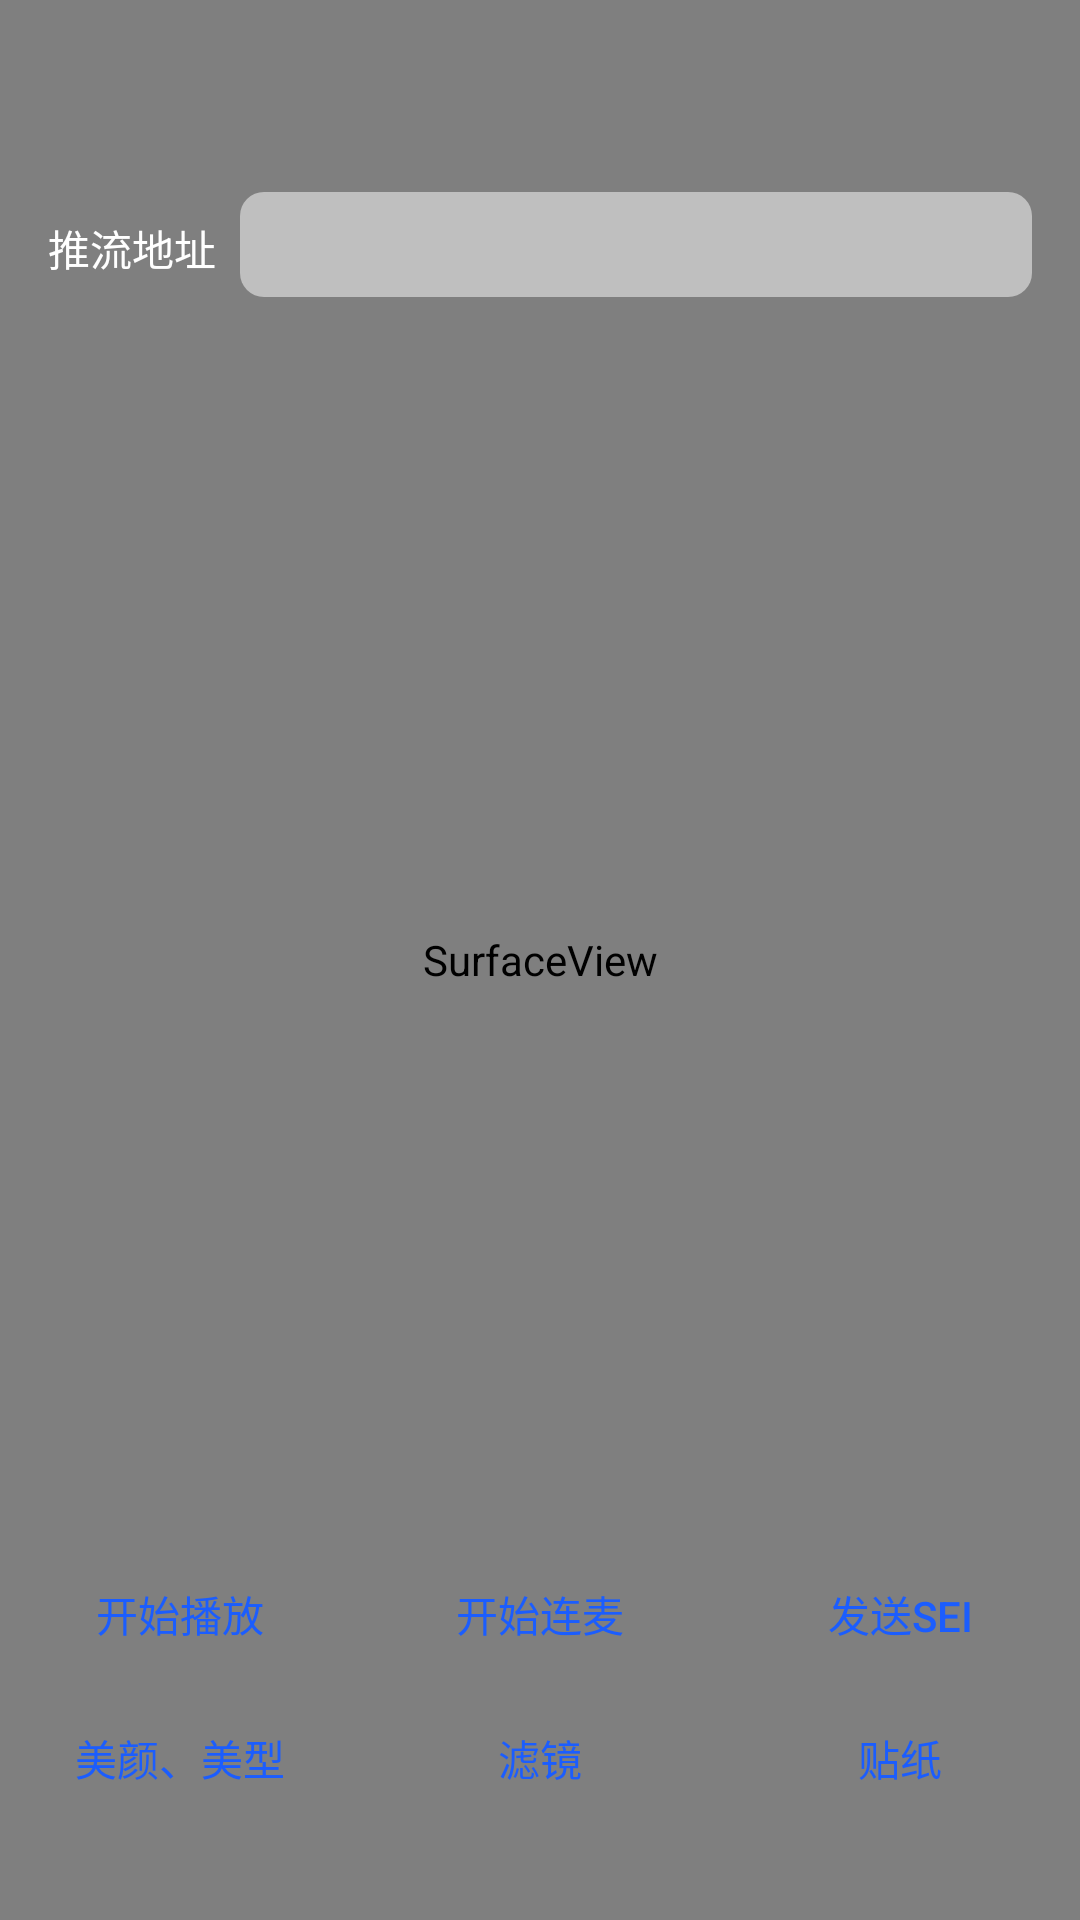

Layout XML and referenced resources for this Android screen:
<!-- AndroidManifest.xml: application theme Theme.Default -->
<!-- res/layout/activity_link_audience.xml -->
<?xml version="1.0" encoding="utf-8"?>
<android.support.constraint.ConstraintLayout xmlns:android="http://schemas.android.com/apk/res/android"
    xmlns:app="http://schemas.android.com/apk/res-auto"
    xmlns:tools="http://schemas.android.com/tools"
    android:layout_width="match_parent"
    android:layout_height="match_parent"
    android:background="@color/blackColor"
    tools:context=".features.interact.link.LinkAudienceActivity">

    <SurfaceView
        android:id="@+id/player_view"
        android:layout_width="match_parent"
        android:layout_height="match_parent"/>

    <TextureView
        android:id="@+id/render_view"
        android:layout_width="match_parent"
        android:layout_height="match_parent"/>
    <LinearLayout
        android:id="@+id/guest_linear_layout"
        android:layout_width="130dp"
        android:layout_height="wrap_content"
        android:background="@color/clearColor"
        android:orientation="vertical"
        android:layout_marginBottom="42dp"
        app:layout_constraintBottom_toBottomOf="parent"
        app:layout_constraintEnd_toEndOf="parent"/>
    <LinearLayout
        android:id="@+id/url_input_layout"
        android:layout_width="match_parent"
        android:layout_height="wrap_content"
        android:layout_marginTop="64dp"
        app:layout_constraintTop_toTopOf="parent"
        android:orientation="horizontal">
        <TextView
            android:layout_width="wrap_content"
            android:layout_height="wrap_content"
            android:layout_marginStart="16dp"
            android:textColor="@color/whiteColor"
            android:text="@string/push_url"/>
        <EditText
            android:id="@+id/url_input_view"
            android:background="@drawable/rounded_edittext"
            android:layout_width="match_parent"
            android:layout_marginStart="8dp"
            android:layout_marginEnd="16dp"
            android:textColor="@color/whiteColor"
            android:layout_height="wrap_content"
            android:minHeight="35dp"/>
    </LinearLayout>

    <TextView
        android:id="@+id/pull_info_text_view"
        app:layout_constraintTop_toBottomOf="@+id/url_input_layout"
        android:layout_width="match_parent"
        android:textColor="@color/whiteColor"
        android:layout_height="wrap_content"
        android:layout_marginTop="10dp"/>
    <LinearLayout
        android:id="@+id/bottom_control_layout"
        app:layout_constraintBottom_toBottomOf="parent"
        android:layout_marginBottom="30dp"
        android:layout_width="match_parent"
        android:layout_height="wrap_content"
        android:orientation="vertical">

        <LinearLayout
            android:layout_width="match_parent"
            android:layout_height="wrap_content"
            android:orientation="horizontal">
            <ToggleButton
                android:background="@drawable/state_button_bg_color"
                android:textColor="@drawable/state_button_text_color"
                android:onClick="playControl"
                android:layout_width="0dp"
                android:layout_weight="1"
                android:layout_height="wrap_content"
                android:textOn="@string/Pull_Stream_Stop_Play"
                android:textOff="@string/Pull_Stream_Start_Play"/>
            <ToggleButton
                android:background="@drawable/state_button_bg_color"
                android:textColor="@drawable/state_button_text_color"
                android:onClick="interactControl"
                android:layout_width="0dp"
                android:layout_weight="1"
                android:layout_height="wrap_content"
                android:textOn="@string/Interact_Stop_Link"
                android:textOff="@string/Interact_Start_Link"/>
            <Button
                android:background="@drawable/state_button_bg_color"
                android:textColor="@drawable/state_button_text_color"
                android:onClick="seiControl"
                android:layout_width="0dp"
                android:layout_weight="1"
                android:layout_height="wrap_content"
                android:text="@string/Interact_Send_SEI"/>
        </LinearLayout>
        <LinearLayout
            android:layout_width="match_parent"
            android:layout_height="wrap_content"
            android:orientation="horizontal">
            <Button
                android:background="@drawable/state_button_bg_color"
                android:textColor="@drawable/state_button_text_color"
                android:onClick="beautyControl"
                android:layout_width="0dp"
                android:layout_weight="1"
                android:layout_height="wrap_content"
                android:text="@string/Push_Beauty_Compose"/>
            <Button
                android:background="@drawable/state_button_bg_color"
                android:textColor="@drawable/state_button_text_color"
                android:onClick="filterControl"
                android:layout_width="0dp"
                android:layout_weight="1"
                android:layout_height="wrap_content"
                android:text="@string/Push_Beauty_Filter"/>
            <Button
                android:background="@drawable/state_button_bg_color"
                android:textColor="@drawable/state_button_text_color"
                android:onClick="stickerControl"
                android:layout_width="0dp"
                android:layout_weight="1"
                android:layout_height="wrap_content"
                android:text="@string/Push_Beauty_Sticker"/>
        </LinearLayout>
    </LinearLayout>
</android.support.constraint.ConstraintLayout>
<!-- resources referenced by this layout -->
<resources>
  <color name="blackColor">#FF000000</color>
  <color name="clearColor">#00FFFFFF</color>
  <color name="whiteColor">#FFFFFFFF</color>
  <!-- drawable rounded_edittext (drawable) -->
  <?xml version="1.0" encoding="utf-8"?>
  <shape xmlns:android="http://schemas.android.com/apk/res/android"
      android:shape="rectangle" android:padding="0dp">
      <solid android:color="#80FFFFFF" />
      <corners android:bottomRightRadius="8dp"
          android:bottomLeftRadius="8dp" android:topLeftRadius="8dp"
          android:topRightRadius="8dp" />
  </shape>
  <!-- drawable state_button_bg_color (drawable) -->
  <?xml version="1.0" encoding="utf-8"?>
  <selector xmlns:android="http://schemas.android.com/apk/res/android">
  
      <item
          android:state_checked="false"
          android:drawable="@drawable/button_normal"
          />
      <item
          android:state_checked="true"
          android:drawable="@drawable/button_select"
          />
  </selector>
  <!-- drawable state_button_text_color (drawable) -->
  <?xml version="1.0" encoding="utf-8"?>
  <selector xmlns:android="http://schemas.android.com/apk/res/android">
  
      <item
          android:state_checked="false"
          android:color="@color/blue"
          />
      <item
          android:state_checked="true"
          android:color="@color/whiteColor"
          />
  </selector>
  <string name="Interact_Send_SEI">发送SEI</string>
  <string name="Interact_Start_Link">开始连麦</string>
  <string name="Interact_Stop_Link">结束连麦</string>
  <string name="Pull_Stream_Start_Play">开始播放</string>
  <string name="Pull_Stream_Stop_Play">停止播放</string>
  <string name="Push_Beauty_Compose">美颜、美型</string>
  <string name="Push_Beauty_Filter">滤镜</string>
  <string name="Push_Beauty_Sticker">贴纸</string>
  <string name="push_url">推流地址</string>
  <!-- drawable button_normal (drawable) -->
  <?xml version="1.0" encoding="utf-8"?>
  <shape xmlns:android="http://schemas.android.com/apk/res/android"
      android:shape="rectangle" >
      <corners android:radius="10dp" />
      <solid android:color="@color/clearColor"/>
  </shape>
  <!-- drawable button_select (drawable) -->
  <?xml version="1.0" encoding="utf-8"?>
  <shape xmlns:android="http://schemas.android.com/apk/res/android"
      android:shape="rectangle">
      
      <corners android:radius="10dp"/>
      
      <solid android:color="@color/blue"/>
  </shape>
  <color name="blue">#1B5DFE</color>
  <style name="windowTitleStyle">
          <item name="android:textColor">@color/blue</item>
          <item name="android:textColorPrimary">@color/blue</item>
          <item name="android:textSize">20sp</item>
      </style>
  <style name="windowTitleBackgroundStyle">
          <item name="android:background">#FFFFFF</item>
      </style>
  <color name="colorPrimary">#FFFFFF</color>
  <color name="colorPrimaryDark">#111214</color>
  <color name="colorAccent">#111214</color>
  <!-- drawable nav_back_btn (drawable) -->
  <vector android:height="15dp" android:viewportHeight="1024"
      android:viewportWidth="1024" android:width="15dp" xmlns:android="http://schemas.android.com/apk/res/android">
      <path android:fillColor="#FF000000" android:pathData="M778.7,926.3a56.8,56.8 0,1 1,-80.3 80.3L243.9,552.2a56.8,56.8 0,0 1,0 -80.3l454.5,-454.5a56.8,56.8 0,1 1,80.3 80.3L364.3,512 778.7,926.3z"/>
  </vector>
  <color name="background">#FFF5F5F5</color>
  <color name="textBlackColor">#111214</color>
</resources>
